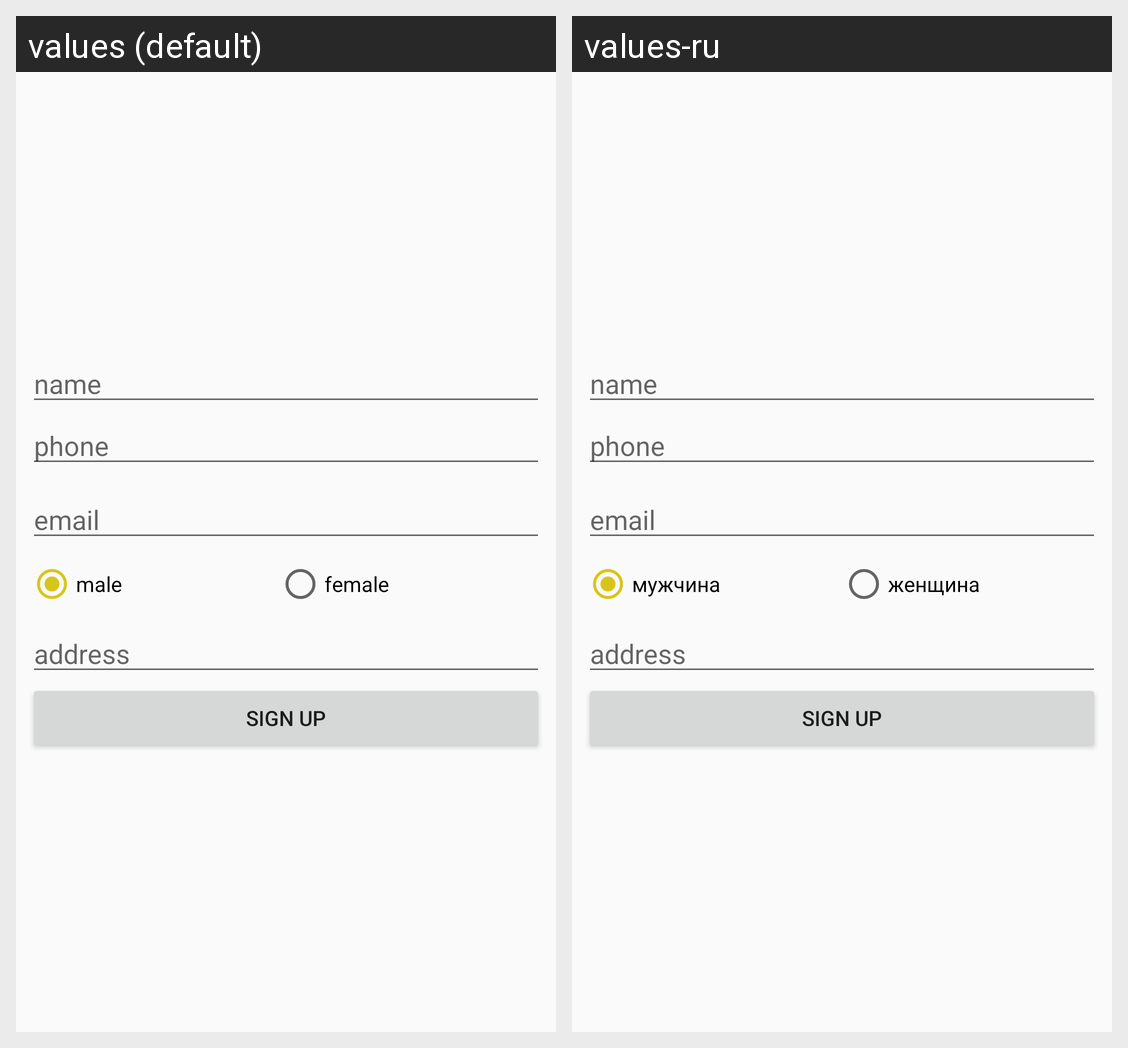

Translations of the strings shown on this Android screen, per locale in the grid:
Android screen res/layout/registration_fragment.xml rendered under 2 locales, left to right: values (default), values-ru. Device: Nexus 5 (rendered at 1080×1920; each locale shown at half size, 540×960, under a caption strip naming it); theme AppTheme.
Strings drawn on this screen, with the default value and each locale's value (text and hints the layout hard-codes, and strings that could not be matched under every locale, appear in the picture but are not listed):

male
  values: male
  values-ru: мужчина

female
  values: female
  values-ru: женщина
